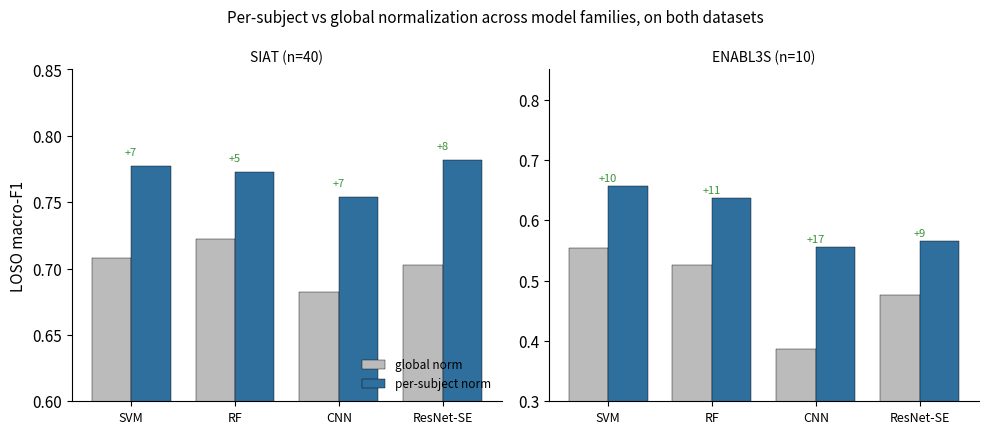

This chart was generated by the following Python code:
import matplotlib; matplotlib.use("Agg")
import matplotlib.pyplot as plt, numpy as np, os
OUT="report_figs/new_experiments/frontier"; os.makedirs(OUT,exist_ok=True)
plt.rcParams.update({"font.size":11,"axes.spines.top":False,"axes.spines.right":False,"figure.dpi":200})
models=["SVM","RF","CNN","ResNet-SE"]
SIAT_g=[0.708,0.722,0.682,0.703]; SIAT_p=[0.777,0.773,0.754,0.782]
EN_g  =[0.554,0.525,0.387,0.476]; EN_p  =[0.657,0.636,0.556,0.565]
fig,axes=plt.subplots(1,2,figsize=(10,4.4),sharey=False)
for ax,(g,p,ttl,n) in zip(axes,[(SIAT_g,SIAT_p,"SIAT",40),(EN_g,EN_p,"ENABL3S",10)]):
    x=np.arange(len(models)); w=0.38
    ax.bar(x-w/2,g,w,label="global norm",color="#bbbbbb",edgecolor="black",linewidth=0.3)
    ax.bar(x+w/2,p,w,label="per-subject norm",color="#2e6f9e",edgecolor="black",linewidth=0.3)
    for i in range(len(models)):
        ax.annotate(f"+{(p[i]-g[i])*100:.0f}",xy=(i,p[i]+0.008),ha="center",fontsize=8,color="#3a923a")
    ax.set_xticks(x); ax.set_xticklabels(models,fontsize=9); ax.set_title(f"{ttl} (n={n})",fontsize=10)
    ax.set_ylim(0.30 if ttl=="ENABL3S" else 0.60, 0.85)
    if ttl=="SIAT": ax.set_ylabel("LOSO macro-F1")
axes[0].legend(fontsize=8.5,frameon=False,loc="lower right")
fig.suptitle("Per-subject vs global normalization across model families, on both datasets",fontsize=11)
plt.tight_layout(); plt.savefig(f"{OUT}/norm_replication_frontier.png"); plt.close(); print("wrote norm_replication_frontier.png")
